Image classification data set "training_set_water_and_fire" (Meerkat007/image-classification on GitHub). Class labels (2): fire, water.

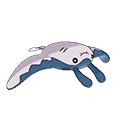
Label: water

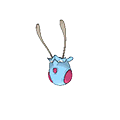
Label: water

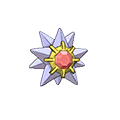
Label: water

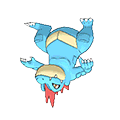
Label: water

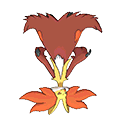
Label: fire

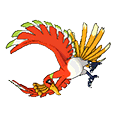
Label: fire
